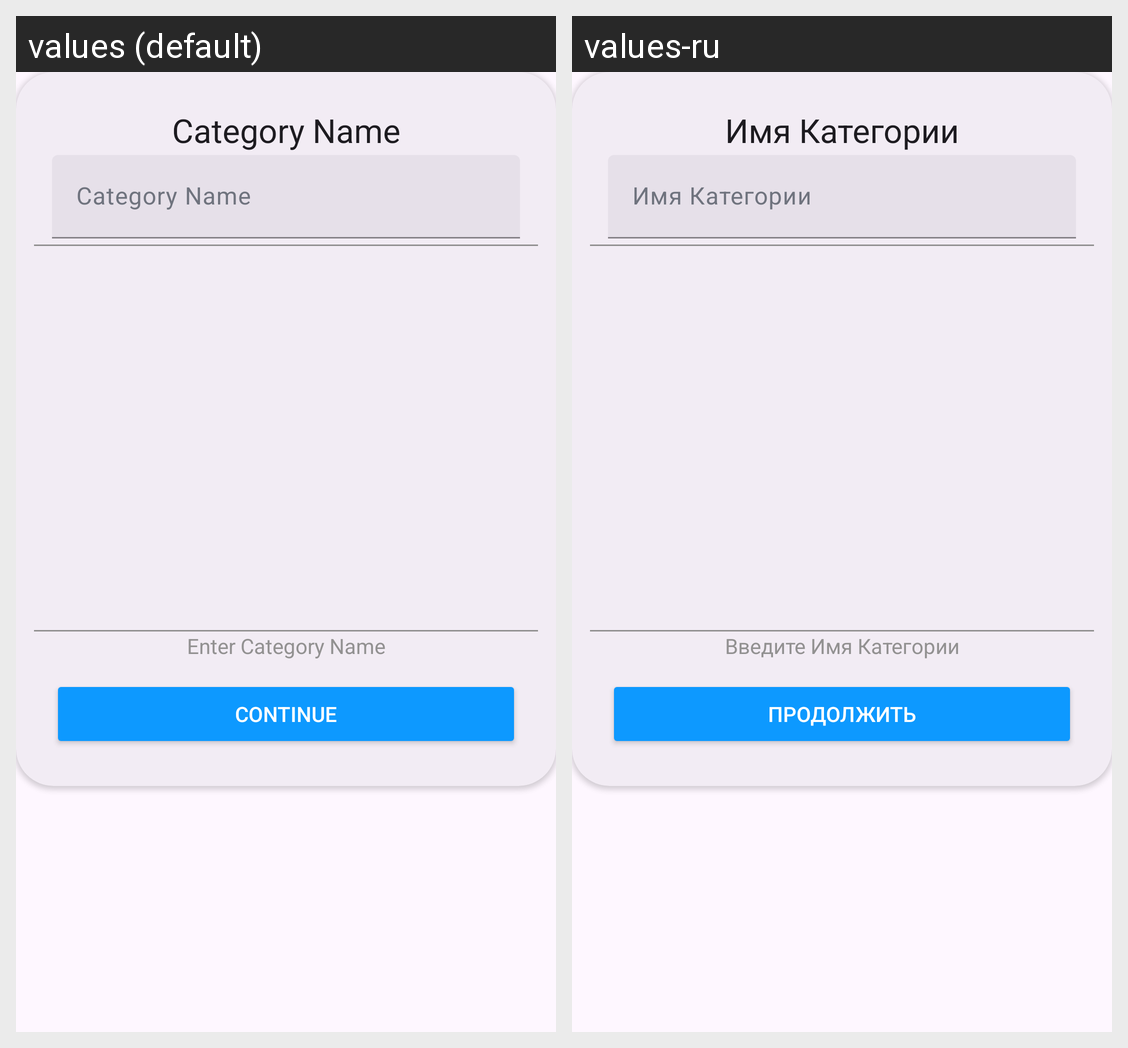

The same Android screen rendered under two of its app's locales, left to right. List the strings drawn on it with the default value and each locale's translation.
Android screen res/layout/dialog_fragment_category_creation.xml rendered under 2 locales, left to right: values (default), values-ru. Device: Nexus 5 (rendered at 1080×1920; each locale shown at half size, 540×960, under a caption strip naming it); theme Theme.Austrom.
Strings drawn on this screen, with the default value and each locale's value (text and hints the layout hard-codes, and strings that could not be matched under every locale, appear in the picture but are not listed):

category_name
  values: Category Name
  values-ru: Имя Категории

enter_category_name
  values: Enter Category Name
  values-ru: Введите Имя Категории

action_continue
  values: Continue
  values-ru: Продолжить
